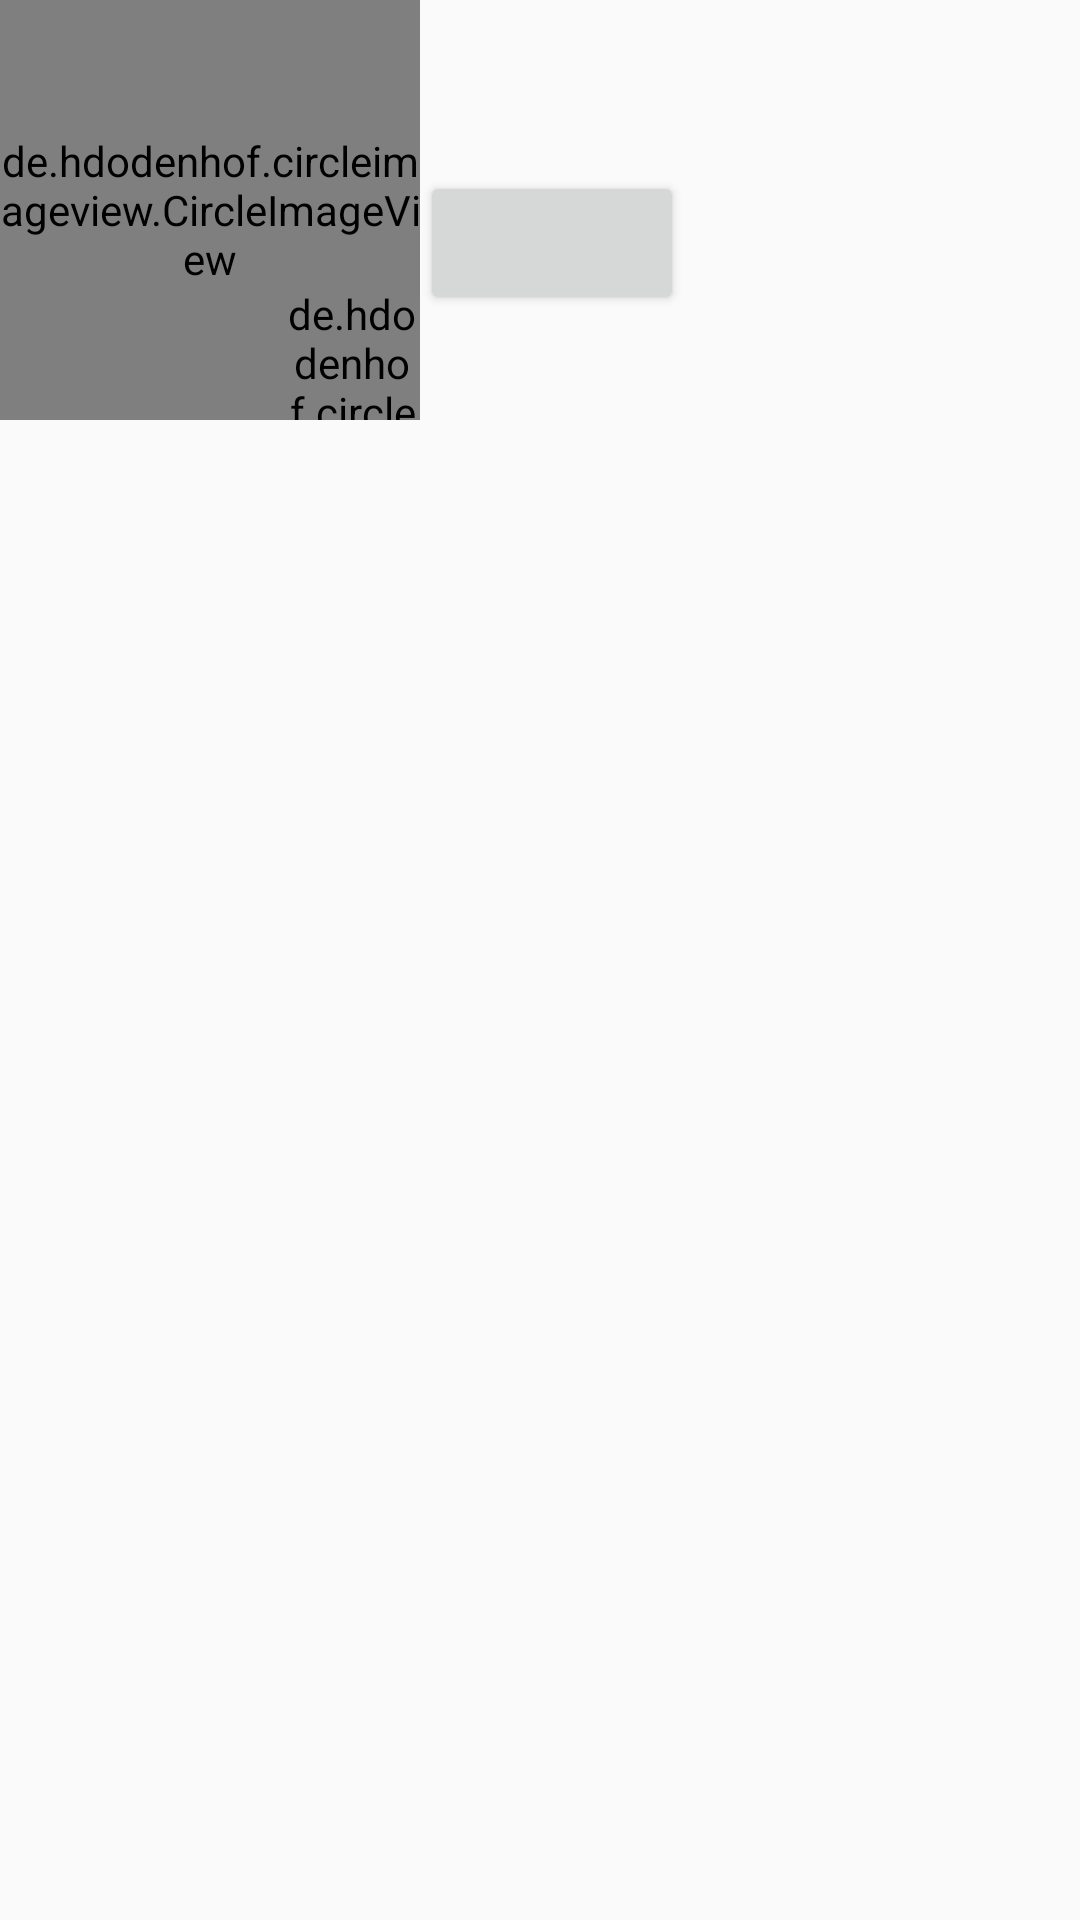

Layout XML and referenced resources for this Android screen:
<!-- AndroidManifest.xml: application theme AppTheme -->
<!-- res/layout/activity_main2.xml -->
<?xml version="1.0" encoding="utf-8"?>
<android.support.constraint.ConstraintLayout xmlns:android="http://schemas.android.com/apk/res/android"
    xmlns:app="http://schemas.android.com/apk/res-auto"
    xmlns:tools="http://schemas.android.com/tools"
    android:layout_width="match_parent"
    android:layout_height="match_parent"
    android:layout_margin="@dimen/marginField"
    tools:context=".ThirdActivity">

    <android.support.v7.widget.RecyclerView
        android:id="@+id/recyclerView"
        android:layout_width="match_parent"
        android:layout_height="match_parent"/>

    <TextView
        android:layout_width="wrap_content"
        android:layout_height="wrap_content"
        android:id="@+id/authorName"
        app:layout_constraintLeft_toRightOf="@id/flagImage"
        app:layout_constraintTop_toTopOf="parent"/>

    <TextView
        android:layout_width="wrap_content"
        android:layout_height="wrap_content"
        android:id="@+id/authorPosition"
        app:layout_constraintLeft_toRightOf="@id/flagImage"
        app:layout_constraintTop_toBottomOf="@id/authorName"/>

    <TextView
        android:layout_width="wrap_content"
        android:layout_height="wrap_content"
        android:id="@+id/authorLocation"
        app:layout_constraintLeft_toRightOf="@id/flagImage"
        app:layout_constraintTop_toBottomOf="@id/authorPosition"/>

    <Button
        android:layout_width="wrap_content"
        android:layout_height="wrap_content"
        android:id="@+id/viewProfile"
        app:layout_constraintLeft_toRightOf="@id/flagImage"
        app:layout_constraintTop_toBottomOf="@id/authorLocation"/>

    <de.hdodenhof.circleimageview.CircleImageView
        android:layout_width="@dimen/imageSize"
        android:layout_height="@dimen/imageSize"
        app:civ_border_width="@dimen/borderSize"
        app:civ_border_color="@color/colorBorder"
        android:id="@+id/authorImage"
        app:layout_constraintLeft_toLeftOf="parent"
        app:layout_constraintTop_toTopOf="parent"
        />

    <de.hdodenhof.circleimageview.CircleImageView
        android:layout_width="@dimen/flagSize"
        android:layout_height="@dimen/flagSize"
        app:civ_border_width="@dimen/borderSize"
        app:civ_border_color="@color/colorBorder"
        app:layout_constraintRight_toRightOf="@id/authorImage"
        app:layout_constraintBottom_toBottomOf="@id/authorImage"
        android:id="@+id/flagImage" />


</android.support.constraint.ConstraintLayout>
<!-- resources referenced by this layout -->
<resources>
  <color name="colorBorder">#FFFFFF</color>
  <dimen name="borderSize"> 4dp </dimen>
  <dimen name="flagSize"> 45dp </dimen>
  <dimen name="imageSize"> 140dp </dimen>
  <dimen name="marginField"> 10sp </dimen>
  <style name="AppTheme" parent="Theme.AppCompat.Light.DarkActionBar">
          
          <item name="colorPrimary">@color/colorPrimary</item>
          <item name="colorPrimaryDark">@color/colorPrimaryDark</item>
          <item name="colorAccent">@color/colorAccent</item>
      </style>
  <color name="colorPrimary">#008577</color>
  <color name="colorPrimaryDark">#00574B</color>
  <color name="colorAccent">#D81B60</color>
</resources>
